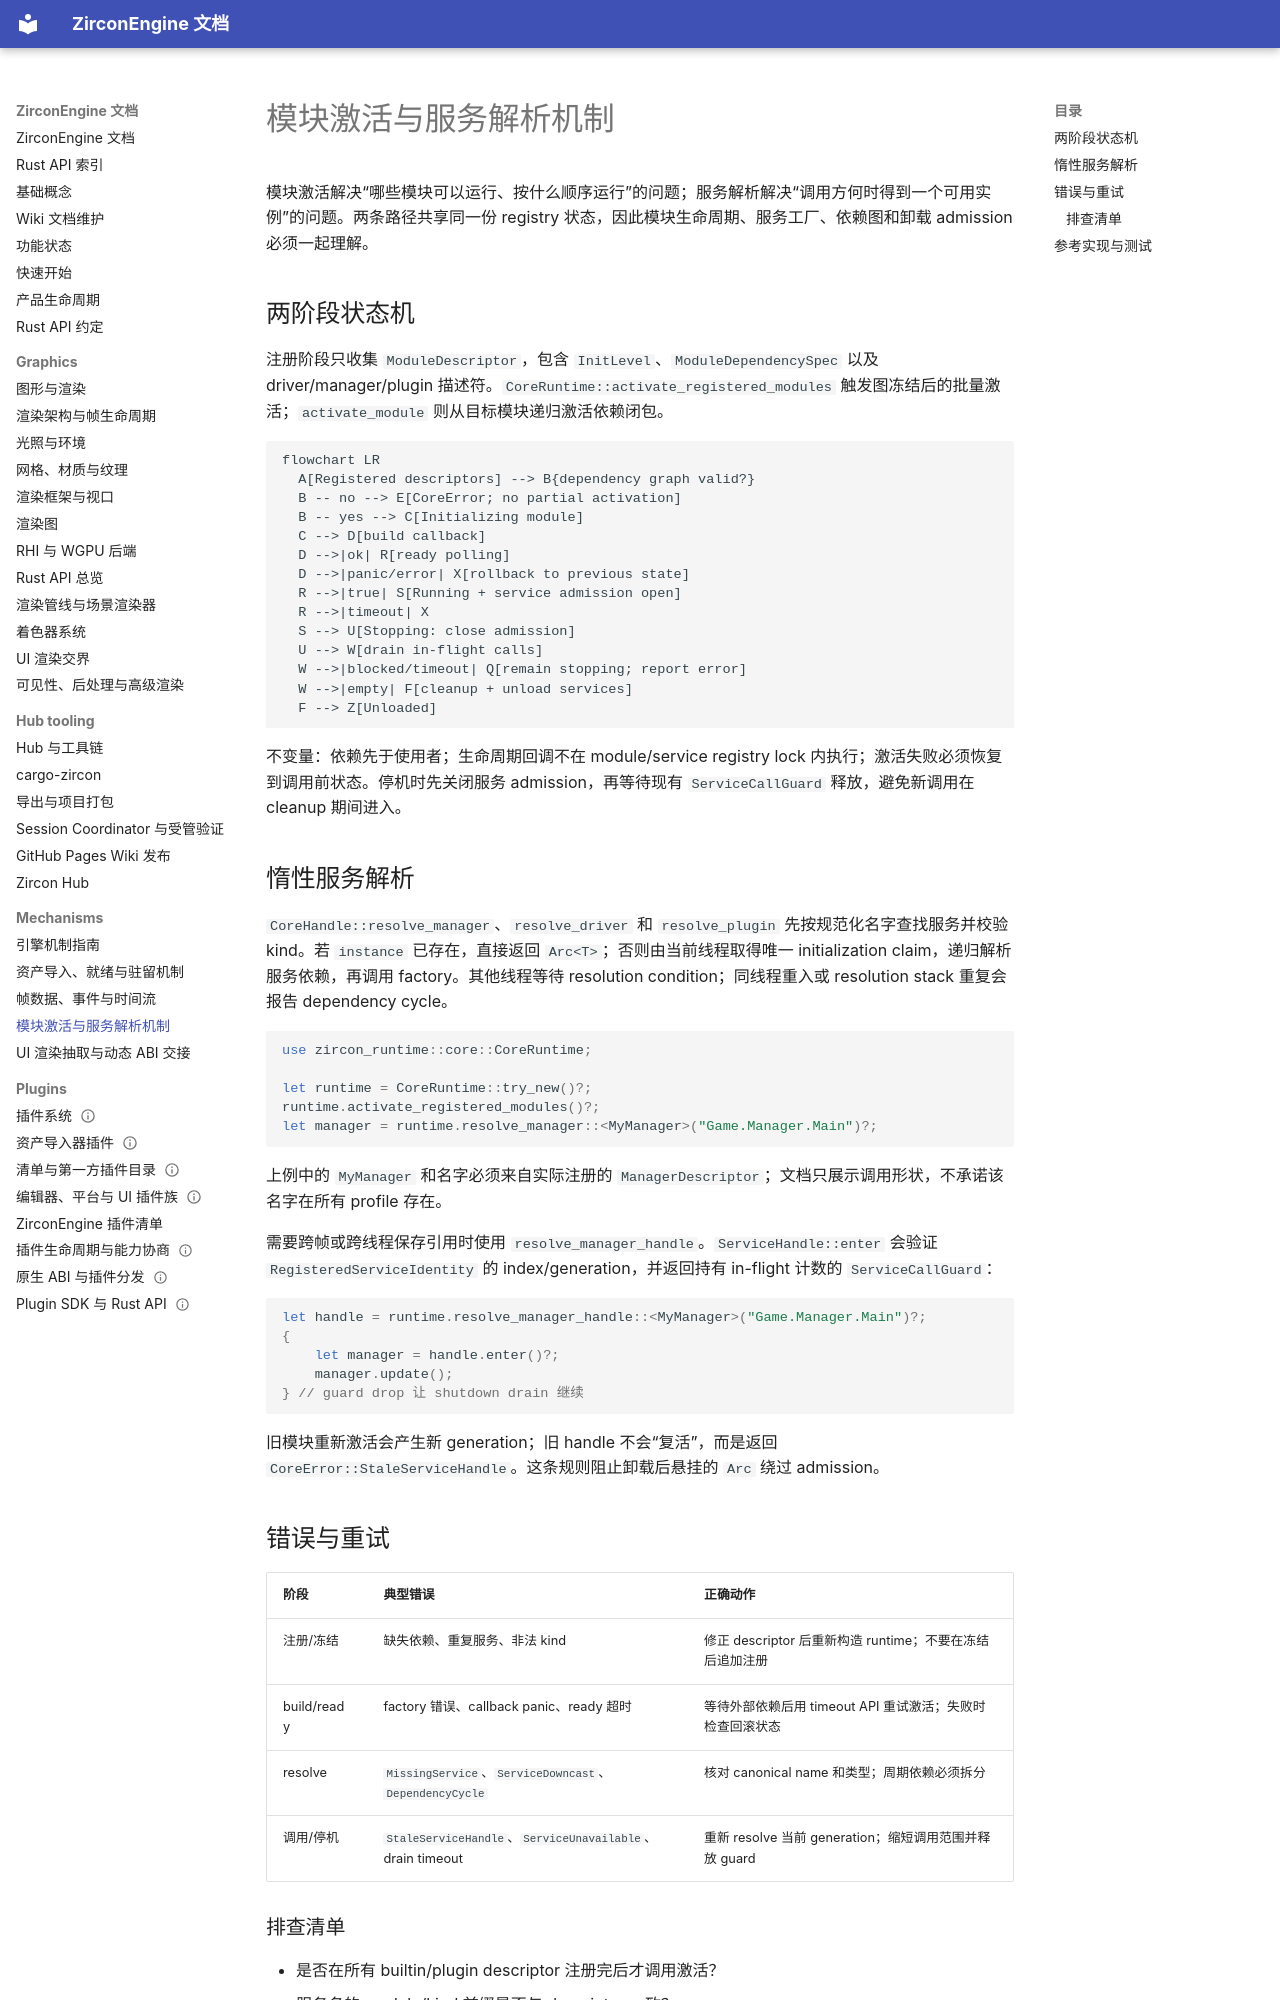

repository: He-Jiahui/ZirconEngine · page: mechanisms/module-activation-and-service-resolution/index.html · generator: mkdocs

---
related_code:
  - zircon_runtime/src/core/runtime/runtime.rs
  - zircon_runtime/src/core/runtime/handle/activation.rs
  - zircon_runtime/src/core/runtime/handle/resolution.rs
  - zircon_runtime/src/core/runtime/descriptors/module_descriptor.rs
implementation_files:
  - zircon_runtime/src/core/runtime/runtime.rs
  - zircon_runtime/src/core/runtime/handle/activation.rs
  - zircon_runtime/src/core/runtime/handle/resolution.rs
plan_sources:
  - user: 2026-09-09 构建 ZirconEngine 机制 Wiki
  - docs/wiki/core-runtime/runtime-and-module-lifecycle.md
tests:
  - zircon_runtime/src/core/runtime/tests
  - zircon_runtime/src/core/runtime/tests
  - zircon_runtime/src/tests/contracts/service_registry_lifecycle.rs
doc_type: mechanism-guide
---

# 模块激活与服务解析机制

模块激活解决“哪些模块可以运行、按什么顺序运行”的问题；服务解析解决“调用方何时得到一个可用实例”的问题。两条路径共享同一份 registry 状态，因此模块生命周期、服务工厂、依赖图和卸载 admission 必须一起理解。

## 两阶段状态机

注册阶段只收集 `ModuleDescriptor`，包含 `InitLevel`、`ModuleDependencySpec` 以及 driver/manager/plugin 描述符。`CoreRuntime::activate_registered_modules` 触发图冻结后的批量激活；`activate_module` 则从目标模块递归激活依赖闭包。

```mermaid
flowchart LR
  A[Registered descriptors] --> B{dependency graph valid?}
  B -- no --> E[CoreError; no partial activation]
  B -- yes --> C[Initializing module]
  C --> D[build callback]
  D -->|ok| R[ready polling]
  D -->|panic/error| X[rollback to previous state]
  R -->|true| S[Running + service admission open]
  R -->|timeout| X
  S --> U[Stopping: close admission]
  U --> W[drain in-flight calls]
  W -->|blocked/timeout| Q[remain stopping; report error]
  W -->|empty| F[cleanup + unload services]
  F --> Z[Unloaded]
```

不变量：依赖先于使用者；生命周期回调不在 module/service registry lock 内执行；激活失败必须恢复到调用前状态。停机时先关闭服务 admission，再等待现有 `ServiceCallGuard` 释放，避免新调用在 cleanup 期间进入。

## 惰性服务解析

`CoreHandle::resolve_manager`、`resolve_driver` 和 `resolve_plugin` 先按规范化名字查找服务并校验 kind。若 `instance` 已存在，直接返回 `Arc<T>`；否则由当前线程取得唯一 initialization claim，递归解析服务依赖，再调用 factory。其他线程等待 resolution condition；同线程重入或 resolution stack 重复会报告 dependency cycle。

```rust
use zircon_runtime::core::CoreRuntime;

let runtime = CoreRuntime::try_new()?;
runtime.activate_registered_modules()?;
let manager = runtime.resolve_manager::<MyManager>("Game.Manager.Main")?;
```

上例中的 `MyManager` 和名字必须来自实际注册的 `ManagerDescriptor`；文档只展示调用形状，不承诺该名字在所有 profile 存在。

需要跨帧或跨线程保存引用时使用 `resolve_manager_handle`。`ServiceHandle::enter` 会验证 `RegisteredServiceIdentity` 的 index/generation，并返回持有 in-flight 计数的 `ServiceCallGuard`：

```rust
let handle = runtime.resolve_manager_handle::<MyManager>("Game.Manager.Main")?;
{
    let manager = handle.enter()?;
    manager.update();
} // guard drop 让 shutdown drain 继续
```

旧模块重新激活会产生新 generation；旧 handle 不会“复活”，而是返回 `CoreError::StaleServiceHandle`。这条规则阻止卸载后悬挂的 `Arc` 绕过 admission。
